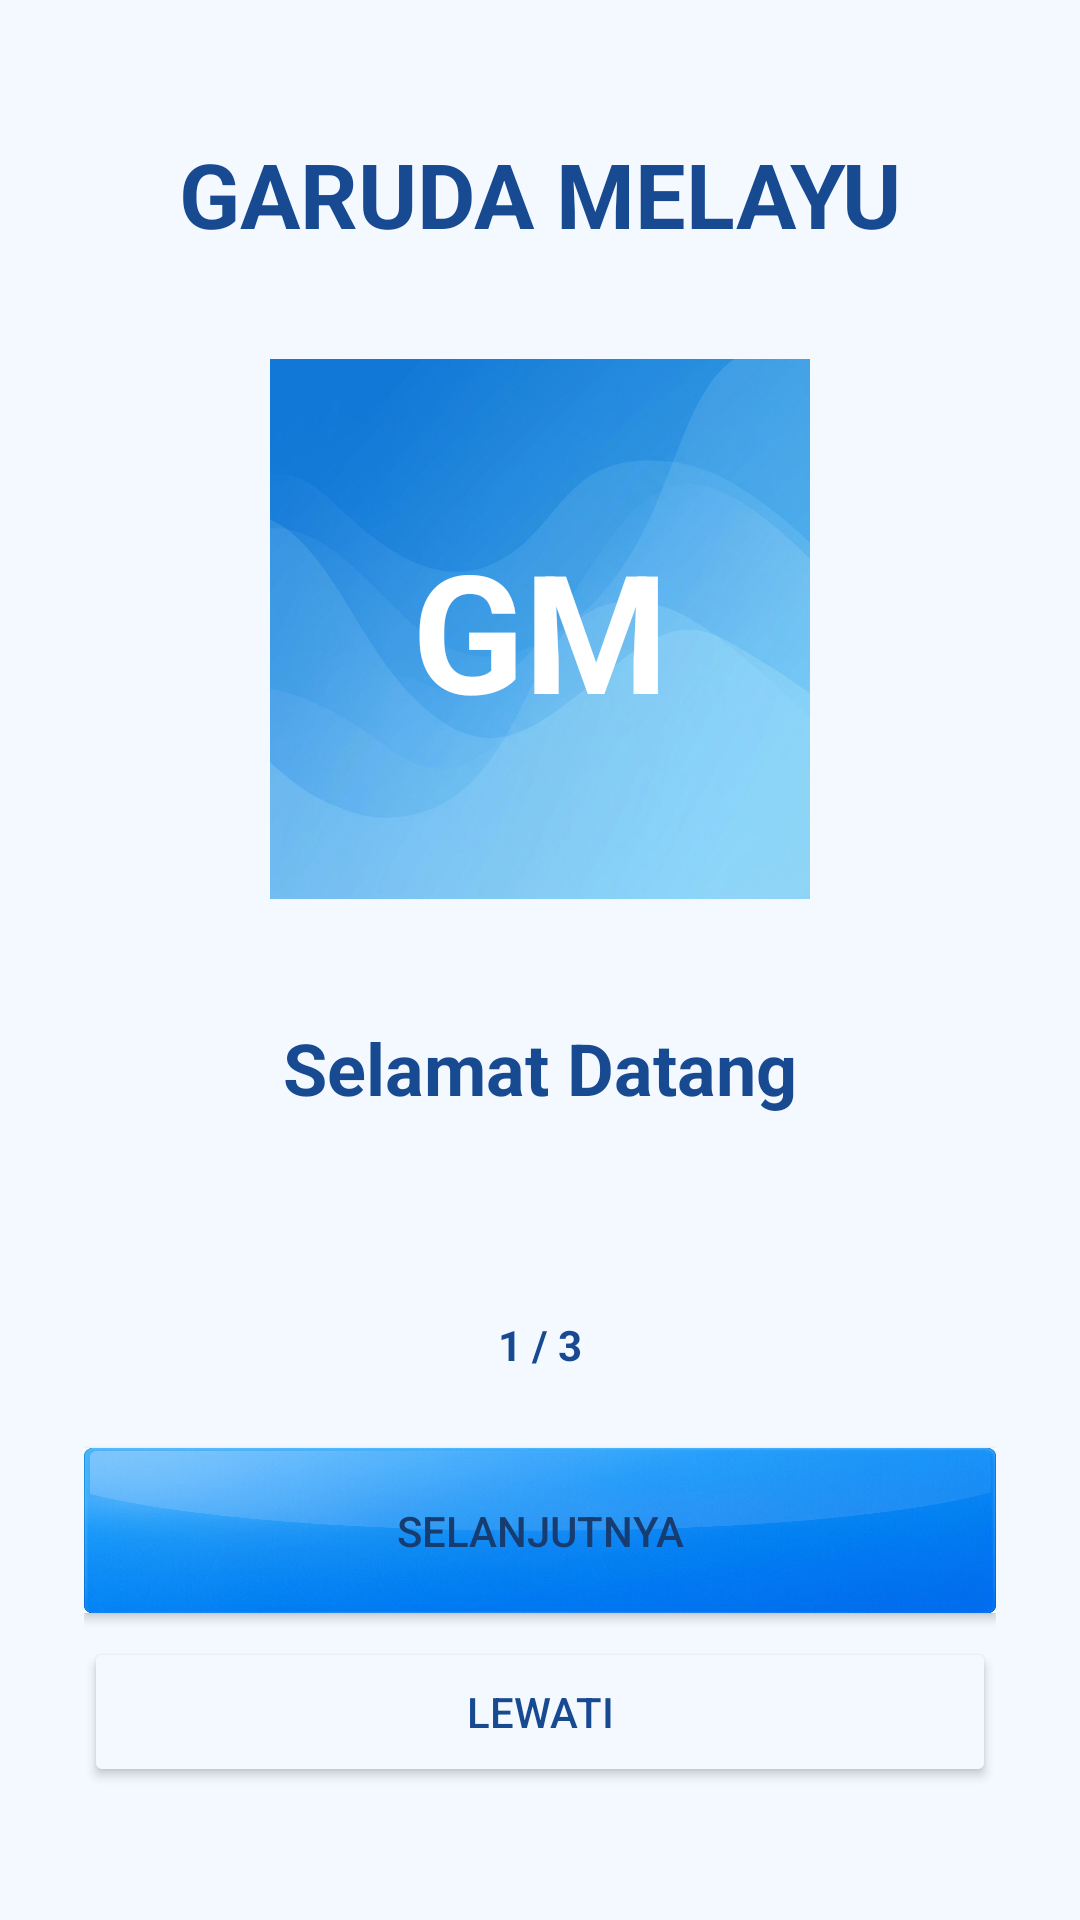

Here is an Android app screen rendered from its layout file. Give the layout XML and the strings, colors and styles it references.
<!-- AndroidManifest.xml: application theme Theme.FGFLAYS -->
<!-- res/layout/activity_onboarding.xml -->
<?xml version="1.0" encoding="utf-8"?>
<LinearLayout
    xmlns:android="http://schemas.android.com/apk/res/android"
    android:layout_width="match_parent"
    android:layout_height="match_parent"
    android:orientation="vertical"
    android:gravity="center"
    android:padding="28dp"
    android:background="#F4F8FF">

    <TextView
        android:layout_width="wrap_content"
        android:layout_height="wrap_content"
        android:text="GARUDA MELAYU"
        android:textColor="#174A91"
        android:textSize="30sp"
        android:textStyle="bold"
        android:layout_marginBottom="35dp"/>

    <TextView
        android:layout_width="180dp"
        android:layout_height="180dp"
        android:gravity="center"
        android:text="GM"
        android:textColor="#FFFFFF"
        android:textSize="55sp"
        android:textStyle="bold"
        android:background="@drawable/bg_card_blue"/>

    <TextView
        android:id="@+id/tvOnboardingTitle"
        android:layout_width="match_parent"
        android:layout_height="wrap_content"
        android:gravity="center"
        android:text="Selamat Datang"
        android:textColor="#174A91"
        android:textSize="24sp"
        android:textStyle="bold"
        android:layout_marginTop="40dp"/>

    <TextView
        android:id="@+id/tvOnboardingDescription"
        android:layout_width="match_parent"
        android:layout_height="wrap_content"
        android:gravity="center"
        android:textColor="#555555"
        android:textSize="16sp"
        android:lineSpacingExtra="6dp"
        android:layout_marginTop="15dp"/>

    <TextView
        android:id="@+id/tvIndicator"
        android:layout_width="wrap_content"
        android:layout_height="wrap_content"
        android:text="1 / 3"
        android:textColor="#174A91"
        android:textStyle="bold"
        android:layout_marginTop="30dp"/>

    <Button
        android:id="@+id/btnNext"
        android:layout_width="match_parent"
        android:layout_height="55dp"
        android:text="Selanjutnya"
        android:textColor="#173D70"
        android:background="@drawable/bg_button_primary"
        android:layout_marginTop="25dp"/>

    <Button
        android:id="@+id/btnSkip"
        android:layout_width="match_parent"
        android:layout_height="50dp"
        android:text="Lewati"
        android:textColor="#174A91"
        android:backgroundTint="#F4F8FF"
        android:layout_marginTop="8dp"/>

</LinearLayout>
<!-- resources referenced by this layout -->
<resources>
  <!-- drawable bg_button_primary: jpg bitmap (drawable, 609391 bytes) -->
  <!-- drawable bg_card_blue: jpg bitmap (drawable, 408257 bytes) -->
  <style name="Theme.FGFLAYS" parent="Theme.Material3.DayNight.NoActionBar">
          
      </style>
</resources>
